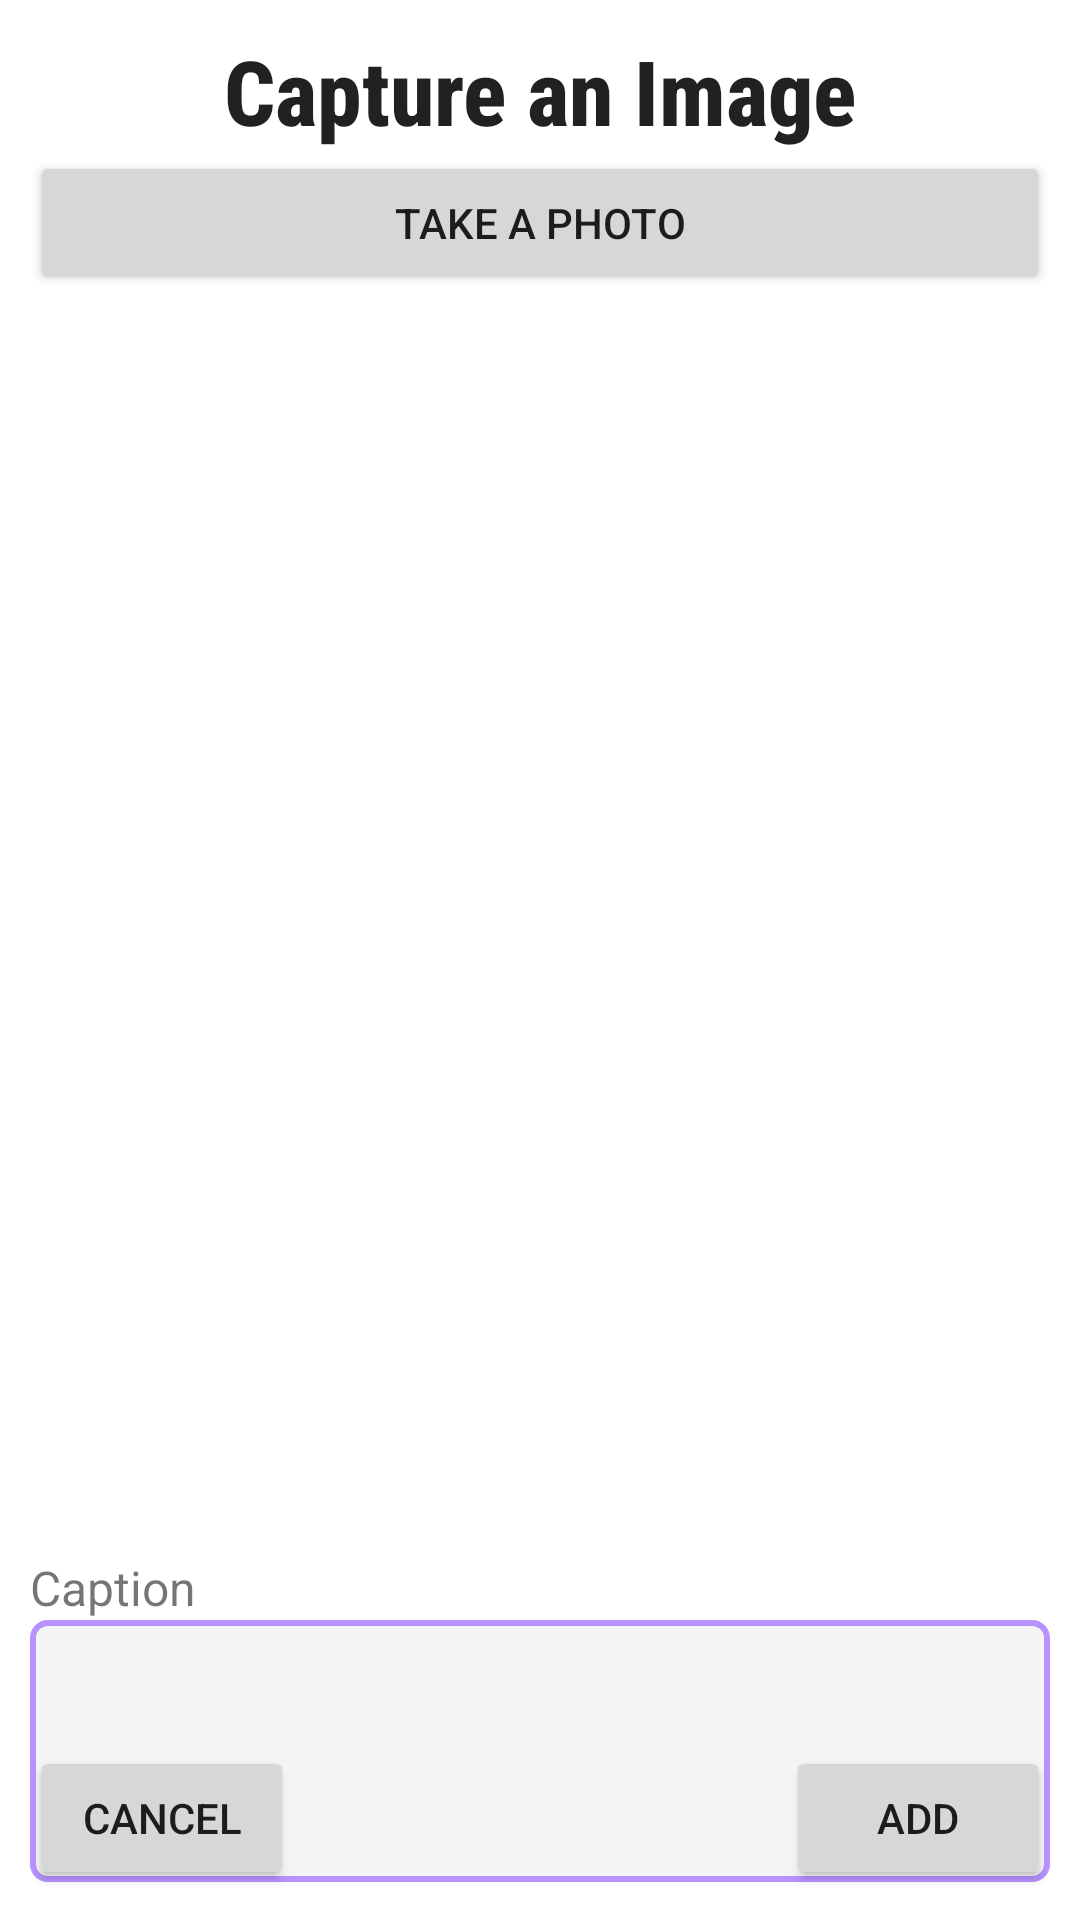

Android layout source for this screen:
<!-- AndroidManifest.xml: application theme Theme.Encapsulate -->
<!-- res/layout/activity_capture_image.xml -->
<?xml version="1.0" encoding="utf-8"?>
<androidx.constraintlayout.widget.ConstraintLayout xmlns:android="http://schemas.android.com/apk/res/android"
    xmlns:app="http://schemas.android.com/apk/res-auto"
    xmlns:tools="http://schemas.android.com/tools"
    android:layout_width="match_parent"
    android:layout_height="match_parent"
    android:padding="10dp"
    tools:context=".Capture_Image">

    <TextView
        android:id="@+id/textView10"
        android:layout_width="0dp"
        android:layout_height="wrap_content"
        android:text="Caption"
        android:textSize="16sp"
        app:layout_constraintEnd_toEndOf="@+id/imageView_2"
        app:layout_constraintStart_toStartOf="@+id/imageView_2"
        app:layout_constraintTop_toBottomOf="@+id/imageView_2" />

    <TextView
        android:id="@+id/textView9"
        android:layout_width="0dp"
        android:layout_height="wrap_content"
        android:fontFamily="sans-serif-condensed-medium"
        android:text="Capture an Image"
        android:textAlignment="center"
        android:textAppearance="@style/TextAppearance.AppCompat.Large"
        android:textSize="30sp"
        android:textStyle="bold"
        app:layout_constraintEnd_toEndOf="parent"
        app:layout_constraintStart_toStartOf="parent"
        app:layout_constraintTop_toTopOf="parent" />

    <Button
        android:id="@+id/capturebtn"
        android:layout_width="0dp"
        android:layout_height="wrap_content"
        android:text="Take a Photo"
        app:layout_constraintEnd_toEndOf="parent"
        app:layout_constraintStart_toStartOf="parent"
        app:layout_constraintTop_toBottomOf="@+id/textView9" />

    <ImageView
        android:id="@+id/imageView_2"
        android:layout_width="0dp"
        android:layout_height="400dp"
        android:layout_marginTop="20dp"
        app:layout_constraintEnd_toEndOf="@+id/capturebtn"
        app:layout_constraintStart_toStartOf="@+id/capturebtn"
        app:layout_constraintTop_toBottomOf="@+id/capturebtn"
        app:srcCompat="@drawable/ic_photo_black_48dp" />

    <EditText
        android:id="@+id/captionText_2"
        android:layout_width="0dp"
        android:layout_height="wrap_content"
        android:background="@drawable/edittext_custom"
        android:ems="10"
        android:gravity="top"
        android:inputType="textMultiLine"
        android:lines="4"
        android:maxLines="10"
        android:minLines="4"
        android:scrollbars="vertical"
        app:layout_constraintEnd_toEndOf="@+id/textView10"
        app:layout_constraintStart_toStartOf="@+id/textView10"
        app:layout_constraintTop_toBottomOf="@+id/textView10" />

    <Button
        android:id="@+id/addBtn_2"
        android:layout_width="wrap_content"
        android:layout_height="wrap_content"
        android:text="Add"
        app:layout_constraintBottom_toBottomOf="parent"
        app:layout_constraintEnd_toEndOf="@+id/captionText_2" />

    <Button
        android:id="@+id/cancelBtn_2"
        android:layout_width="wrap_content"
        android:layout_height="wrap_content"
        android:text="cancel"
        app:layout_constraintBottom_toBottomOf="parent"
        app:layout_constraintStart_toStartOf="parent" />
</androidx.constraintlayout.widget.ConstraintLayout>
<!-- resources referenced by this layout -->
<resources>
  <!-- drawable edittext_custom (drawable) -->
  <?xml version="1.0" encoding="utf-8"?>
  <shape xmlns:android="http://schemas.android.com/apk/res/android"
      android:padding="10dp"
      android:shape="rectangle" >
  
      <solid android:color="#f5f5f5" />
  
      <stroke
          android:width="2dp"
          android:color="@color/purple_200" />
  
      <corners
          android:radius="5dp"/>
  
  </shape>
  <style name="Theme.Encapsulate" parent="Theme.MaterialComponents.DayNight.NoActionBar">
          
          <item name="colorPrimary">@color/purple_500</item>
          <item name="colorPrimaryVariant">@color/purple_700</item>
          <item name="colorOnPrimary">@color/white</item>
          
          <item name="colorSecondary">@color/teal_200</item>
          <item name="colorSecondaryVariant">@color/teal_700</item>
          <item name="colorOnSecondary">@color/black</item>
          
          <item name="android:statusBarColor">?attr/colorPrimaryVariant</item>
          
      </style>
  <color name="purple_200">#b892ff</color>
  <color name="purple_500">#FF6200EE</color>
  <color name="purple_700">#FF6200EE</color>
  <color name="white">#FFFFFFFF</color>
  <color name="teal_200">#FF03DAC5</color>
  <color name="teal_700">#FF018786</color>
  <color name="black">#FF000000</color>
</resources>
